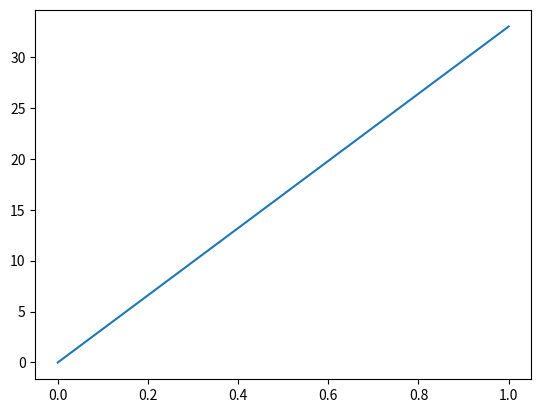

This figure's Python source:
# Example program
import matplotlib.pyplot as plt
plt.plot([0, 1], [0, 33])
plt.close()
